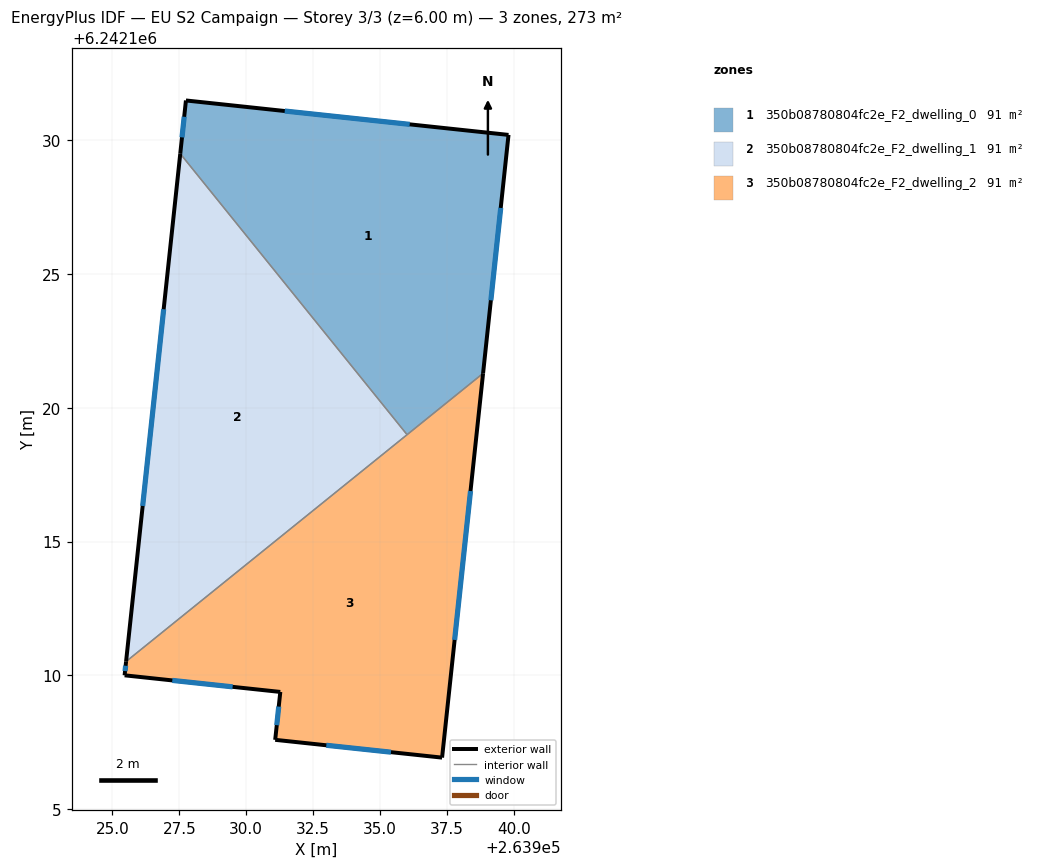
=== STOREY PLAN SPEC (per zone: floor XY polygon, exterior-wall plan segments, windows/doors) ===
zone 1: 350b08780804fc2e_F2_dwelling_0  (91.1 m²)
  floor: (263939.80, 6242130.20) (263938.85, 6242121.29) (263936.01, 6242118.99) (263927.54, 6242129.50) (263927.75, 6242131.48)
  exterior wall: (263927.75, 6242131.48) – (263927.54, 6242129.50)  [2.0 m]
    window: (263927.68, 6242130.87) – (263927.60, 6242130.10)  [0.9 m²]
  exterior wall: (263939.80, 6242130.20) – (263927.75, 6242131.48)  [12.1 m]
    window: (263936.11, 6242130.59) – (263931.44, 6242131.09)  [5.5 m²]
  exterior wall: (263938.85, 6242121.29) – (263939.80, 6242130.20)  [9.0 m]
    window: (263939.14, 6242124.02) – (263939.51, 6242127.47)  [4.0 m²]
  interior walls: 2
zone 2: 350b08780804fc2e_F2_dwelling_1  (91.1 m²)
  floor: (263927.54, 6242129.50) (263936.01, 6242118.99) (263925.51, 6242110.52)
  exterior wall: (263927.54, 6242129.50) – (263925.51, 6242110.52)  [19.1 m]
    window: (263926.92, 6242123.68) – (263926.13, 6242116.33)  [8.6 m²]
  interior walls: 2
zone 3: 350b08780804fc2e_F2_dwelling_2  (91.1 m²)
  floor: (263938.85, 6242121.29) (263937.32, 6242106.92) (263931.08, 6242107.59) (263931.28, 6242109.38) (263925.46, 6242110.00) (263925.51, 6242110.52)
  exterior wall: (263925.51, 6242110.52) – (263925.46, 6242110.00)  [0.5 m]
    window: (263925.49, 6242110.36) – (263925.47, 6242110.16)  [0.2 m²]
  exterior wall: (263937.32, 6242106.92) – (263938.85, 6242121.29)  [14.4 m]
    window: (263937.79, 6242111.32) – (263938.38, 6242116.89)  [6.5 m²]
  exterior wall: (263931.08, 6242107.59) – (263937.32, 6242106.92)  [6.3 m]
    window: (263932.99, 6242107.39) – (263935.41, 6242107.13)  [2.8 m²]
  exterior wall: (263931.28, 6242109.38) – (263931.08, 6242107.59)  [1.8 m]
    window: (263931.22, 6242108.83) – (263931.14, 6242108.14)  [0.8 m²]
  exterior wall: (263925.46, 6242110.00) – (263931.28, 6242109.38)  [5.9 m]
    window: (263927.24, 6242109.81) – (263929.49, 6242109.57)  [2.6 m²]
  interior walls: 2

=== DERIVED (storey summary) ===
Building: EU S2 Campaign
Storey: 3 of 3  (floor level z = 6.00 m)
Storey gross floor area: 273.2 m²
Zones on this storey: 3
  - 350b08780804fc2e_F2_dwelling_0: floor 91.1 m²; exterior wall 23.1 m (69.3 m²); 3 window(s) 10.4 m²; WWR 15.0%
  - 350b08780804fc2e_F2_dwelling_1: floor 91.1 m²; exterior wall 19.1 m (57.3 m²); 1 window(s) 8.6 m²; WWR 15.0%
  - 350b08780804fc2e_F2_dwelling_2: floor 91.1 m²; exterior wall 28.9 m (86.7 m²); 5 window(s) 13.0 m²; WWR 15.0%
Zone adjacency (shared interzone walls):
  - 350b08780804fc2e_F2_dwelling_0 ↔ 350b08780804fc2e_F2_dwelling_1
  - 350b08780804fc2e_F2_dwelling_0 ↔ 350b08780804fc2e_F2_dwelling_2
  - 350b08780804fc2e_F2_dwelling_1 ↔ 350b08780804fc2e_F2_dwelling_2